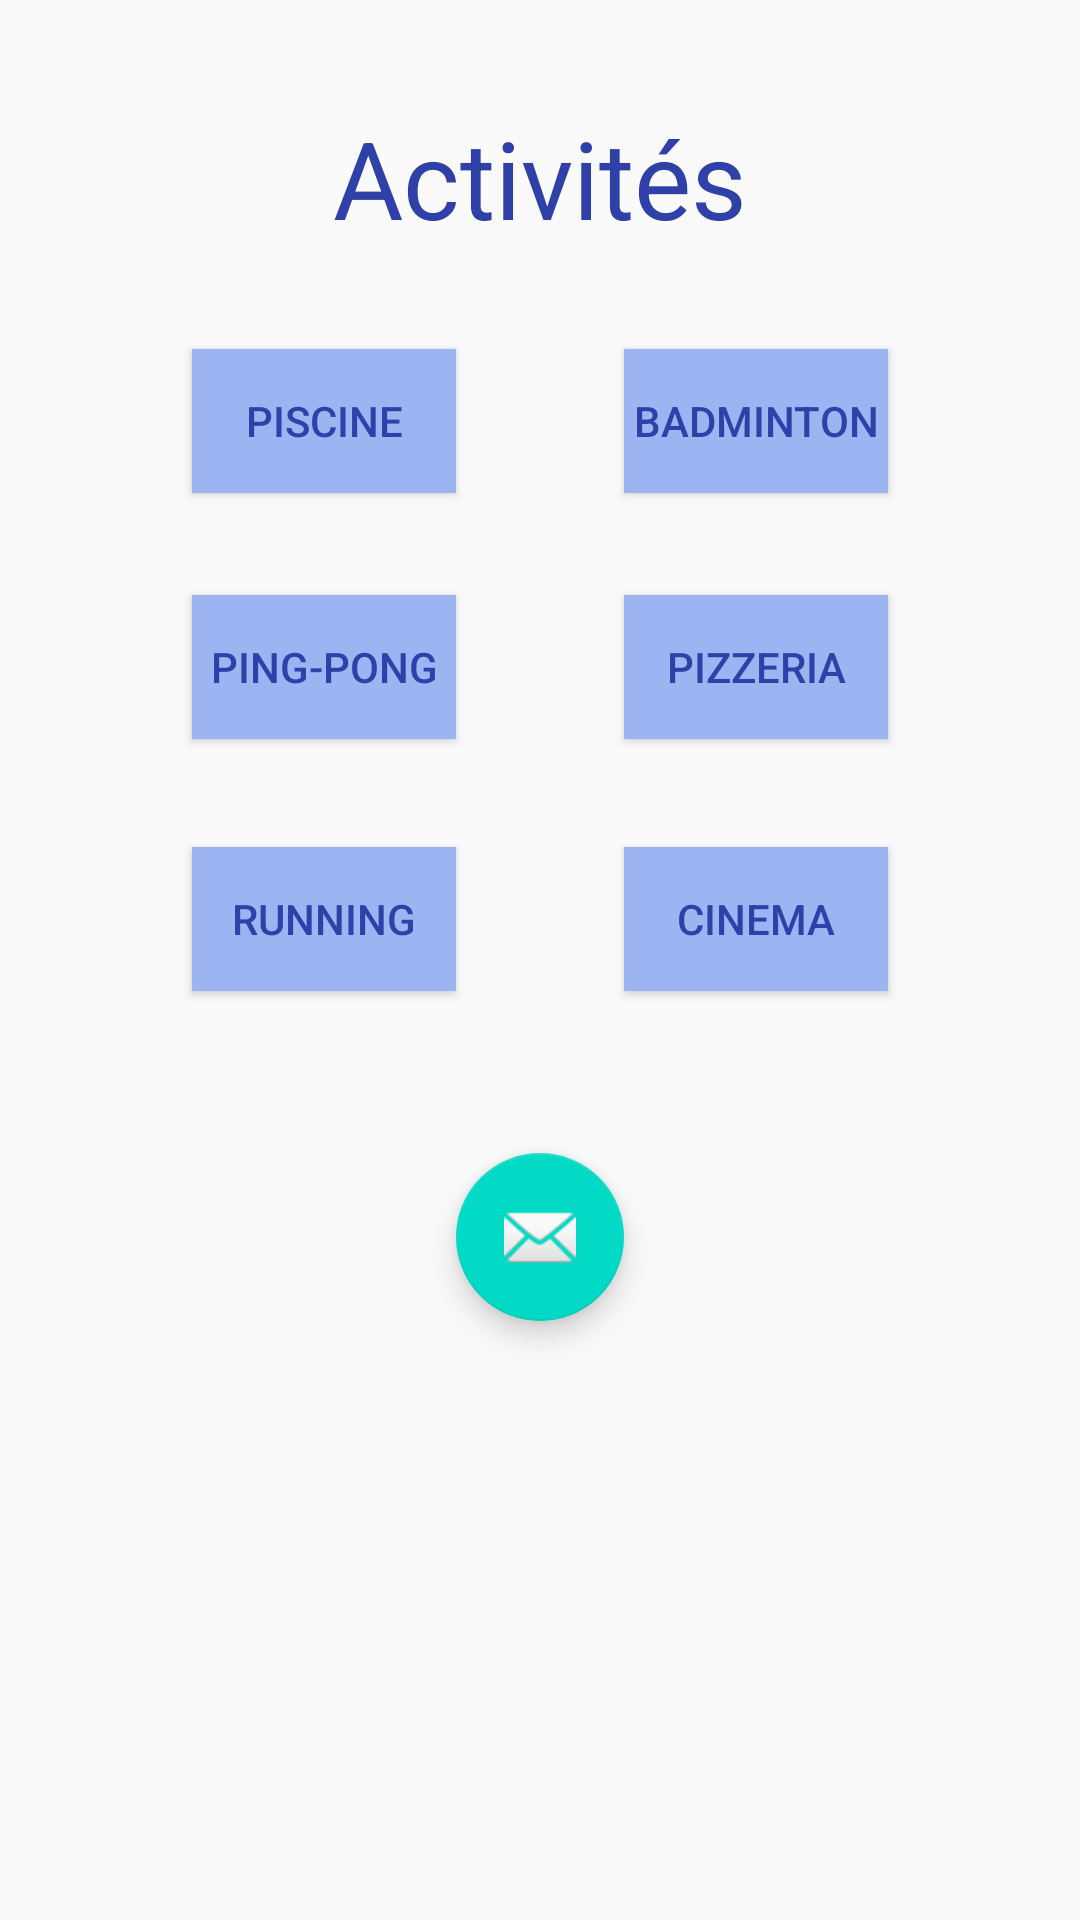

Layout XML and referenced resources for this Android screen:
<!-- AndroidManifest.xml: application theme AppTheme -->
<!-- res/layout/loisir.xml -->
<RelativeLayout xmlns:android="http://schemas.android.com/apk/res/android"
    xmlns:tools="http://schemas.android.com/tools"
    android:layout_width="match_parent"
    android:layout_height="match_parent"
    android:paddingBottom="@dimen/activity_vertical_margin"
    android:paddingLeft="@dimen/activity_horizontal_margin"
    android:paddingRight="@dimen/activity_horizontal_margin"
    android:paddingTop="@dimen/activity_vertical_margin"
    android:textAlignment="center">

    <TextView
        android:id="@+id/section_label"
        android:layout_width="wrap_content"
        android:layout_height="wrap_content" />

    <TextView
        android:layout_width="wrap_content"
        android:layout_height="wrap_content"
        android:textAppearance="?android:attr/textAppearanceMedium"
        android:text="Activités"
        android:id="@+id/textView2"
        android:textColor="#2f41a9"
        android:textSize="@dimen/abc_action_button_min_width_overflow_material"
        android:layout_below="@+id/section_label"
        android:layout_centerHorizontal="true" />

    <Button
        android:layout_width="wrap_content"
        android:layout_height="wrap_content"
        android:text="Piscine"
        android:id="@+id/button"
        android:layout_marginTop="33dp"
        android:textColor="#2f41a9"
        android:background="#9cb4f1"
        android:layout_below="@+id/textView2"
        android:layout_toLeftOf="@+id/button7"
        android:layout_toStartOf="@+id/button7"
        android:visibility="visible" />

    <Button
        android:layout_width="wrap_content"
        android:layout_height="wrap_content"
        android:text="Badminton"
        android:id="@+id/button2"
        android:textColor="#2f41a9"
        android:background="#9cb4f1"
        android:layout_alignTop="@+id/button"
        android:layout_toRightOf="@+id/button7"
        android:layout_toEndOf="@+id/button7" />

    <Button
        android:layout_width="wrap_content"
        android:layout_height="wrap_content"
        android:text="Running"
        android:id="@+id/button3"
        android:textColor="#2f41a9"
        android:background="#9cb4f1"
        android:layout_alignTop="@+id/button4"
        android:layout_toLeftOf="@+id/button7"
        android:layout_toStartOf="@+id/button7" />

    <Button
        android:layout_width="wrap_content"
        android:layout_height="wrap_content"
        android:text="Cinema"
        android:id="@+id/button4"
        android:textColor="#2f41a9"
        android:background="#9cb4f1"
        android:layout_below="@+id/button6"
        android:layout_alignLeft="@+id/button6"
        android:layout_alignStart="@+id/button6"
        android:layout_marginTop="36dp" />

    <Button
        android:layout_width="wrap_content"
        android:layout_height="wrap_content"
        android:text="Ping-Pong"
        android:id="@+id/button5"
        android:textAlignment="center"
        android:textColor="#2f41a9"
        android:background="#9cb4f1"
        android:layout_alignTop="@+id/button6"
        android:layout_alignLeft="@+id/button"
        android:layout_alignStart="@+id/button" />

    <Button
        android:layout_width="wrap_content"
        android:layout_height="wrap_content"
        android:text="Pizzeria"
        android:id="@+id/button6"
        android:textColor="#2f41a9"
        android:background="#9cb4f1"
        android:layout_below="@+id/button2"
        android:layout_toRightOf="@+id/button7"
        android:layout_toEndOf="@+id/button7"
        android:layout_marginTop="34dp" />


    <android.support.design.widget.FloatingActionButton
        android:id="@+id/button7"
        android:layout_width="wrap_content"
        android:layout_height="wrap_content"
        android:src="@android:drawable/ic_dialog_email"
        android:layout_below="@+id/button3"
        android:layout_centerHorizontal="true"
        android:layout_marginTop="54dp" />

</RelativeLayout>
<!-- resources referenced by this layout -->
<resources>
  <dimen name="activity_horizontal_margin">16dp</dimen>
  <dimen name="activity_vertical_margin">16dp</dimen>
  <style name="AppTheme" parent="Theme.AppCompat.Light.DarkActionBar">
          
          <item name="colorPrimary">@color/colorPrimary</item>
          <item name="colorPrimaryDark">@color/colorPrimaryDark</item>
          <item name="colorAccent">@color/colorAccent</item>
          <item name="windowActionBar">false</item>
          <item name="windowNoTitle">true</item>
      </style>
  <!-- not gathered from this repository: default colours our renderer supplied (Android Studio template values) -->
  <color name="colorPrimary">#FF6200EE</color>
  <color name="colorPrimaryDark">#FF3700B3</color>
  <color name="colorAccent">#FF03DAC5</color>
</resources>
